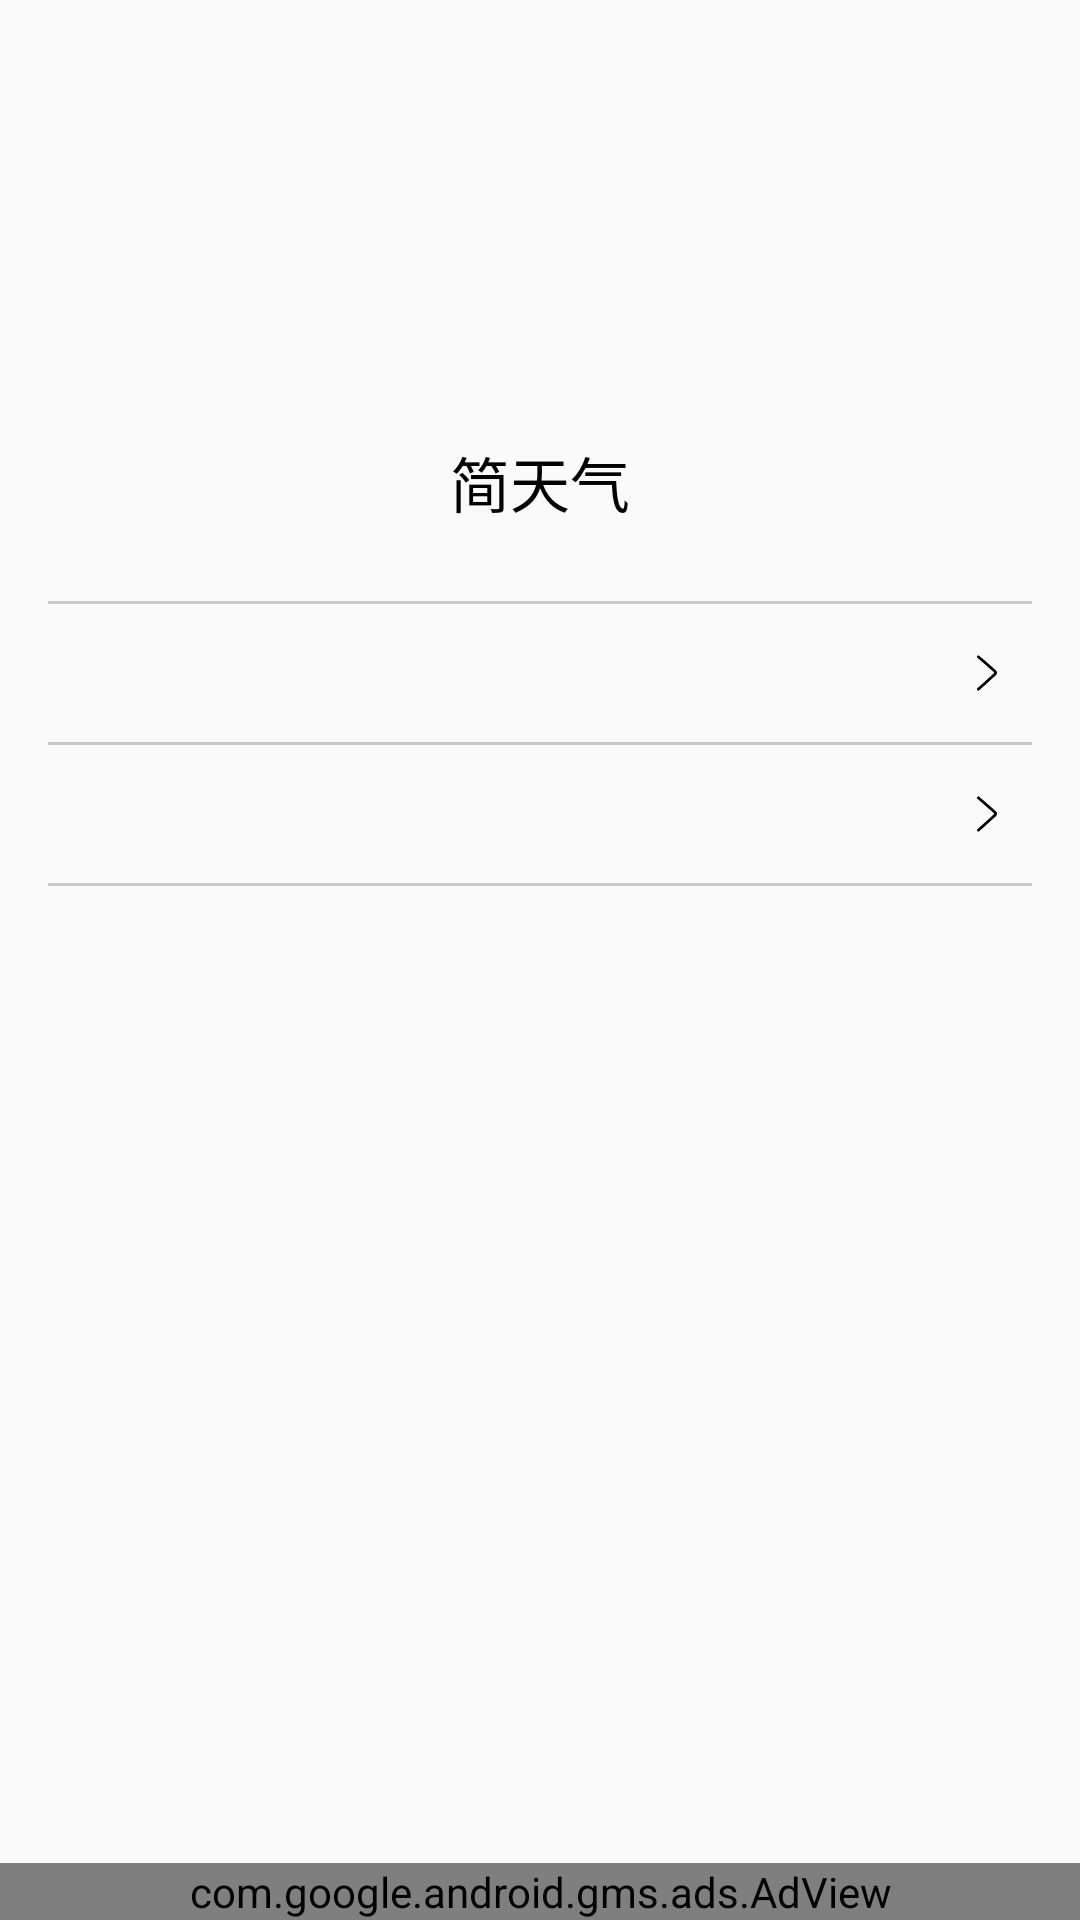

Here is an Android app screen rendered from its layout file. Give the layout XML and the strings, colors and styles it references.
<!-- AndroidManifest.xml: application theme AppTheme -->
<!-- res/layout/activity_about.xml -->
<?xml version="1.0" encoding="utf-8"?>
<RelativeLayout xmlns:android="http://schemas.android.com/apk/res/android"
    xmlns:tools="http://schemas.android.com/tools"
    xmlns:app="http://schemas.android.com/apk/res-auto"
    xmlns:ads="http://schemas.android.com/apk/res-auto"
    android:id="@+id/activity_about"
    android:layout_width="match_parent"
    android:layout_height="match_parent"
    tools:context="com.guowei.draw.simpleweather.activity.AboutActivity">

    <com.google.android.gms.ads.AdView
        android:layout_alignParentBottom="true"
        ads:adSize="BANNER"
        ads:adUnitId="@string/banner_ad_unit_id"
        android:id="@+id/adView"
        android:layout_width="match_parent"
        android:layout_height="wrap_content"/>

    <LinearLayout
        android:orientation="vertical"
        android:layout_width="match_parent"
        android:layout_height="match_parent"
        android:layout_alignParentTop="true"
        android:layout_alignParentLeft="true"
        android:layout_alignParentStart="true">
        <ImageView
            android:layout_marginTop="80dp"
            android:layout_gravity="center_horizontal"
            android:src="@mipmap/ic_launcher"
            android:layout_width="50dp"
            android:layout_height="50dp" />
        <TextView
            android:layout_marginTop="16dp"
            android:layout_marginBottom="25dp"
            android:text="@string/app_name"
            android:textColor="@color/black"
            android:textSize="20sp"
            android:layout_gravity="center_horizontal"
            android:layout_width="wrap_content"
            android:layout_height="wrap_content" />
        <View
            android:layout_marginLeft="16dp"
            android:layout_marginRight="16dp"
            android:background="@color/black_33"
            android:layout_width="match_parent"
            android:layout_height="1dp"/>
        <FrameLayout
            android:id="@+id/official_website"
            android:layout_width="match_parent"
            android:layout_height="wrap_content"
            android:paddingTop="8dp"
            android:paddingBottom="8dp"
            android:paddingLeft="20dp"
            android:paddingRight="16dp"
            >
            <TextView
                android:layout_gravity="center_vertical"
                android:id="@+id/company_name"
                android:textSize="16sp"
                android:layout_width="wrap_content"
                android:layout_height="match_parent" />
            <ImageView
                android:src="@drawable/selection"
                android:layout_gravity="end"
                android:layout_width="30dp"
                android:layout_height="30dp" />
        </FrameLayout>

        <View
            android:layout_marginLeft="16dp"
            android:layout_marginRight="16dp"
            android:background="@color/black_33"
            android:layout_width="match_parent"
            android:layout_height="1dp"/>
        <FrameLayout
            android:id="@+id/official_email"
            android:layout_width="match_parent"
            android:layout_height="wrap_content"
            android:paddingTop="8dp"
            android:paddingBottom="8dp"
            android:paddingLeft="20dp"
            android:paddingRight="16dp"
            >
            <TextView
                android:layout_gravity="center_vertical"
                android:id="@+id/company_email"
                android:textSize="16sp"
                android:layout_width="wrap_content"
                android:layout_height="match_parent" />
            <ImageView
                android:src="@drawable/selection"
                android:layout_gravity="end"
                android:layout_width="30dp"
                android:layout_height="30dp" />
        </FrameLayout>
        <View
            android:layout_marginLeft="16dp"
            android:layout_marginRight="16dp"
            android:background="@color/black_33"
            android:layout_width="match_parent"
            android:layout_height="1dp"/>
    </LinearLayout>
</RelativeLayout>
<!-- resources referenced by this layout -->
<resources>
  <color name="black">#000</color>
  <color name="black_33">#33000000</color>
  <!-- drawable selection: png bitmap (drawable-xxhdpi, 2265 bytes) -->
  <string name="app_name">简天气</string>
  <string name="banner_ad_unit_id">ca-app-pub-4264047892026990/8449021665</string>
  <style name="AppTheme" parent="Theme.AppCompat.Light.DarkActionBar">
          
          <item name="colorPrimary">@color/colorPrimary</item>
          <item name="colorPrimaryDark">@color/colorPrimaryDark</item>
          <item name="colorAccent">@color/colorAccent</item>
      </style>
  <color name="colorPrimary">#3F51B5</color>
  <color name="colorPrimaryDark">#303F9F</color>
  <color name="colorAccent">#FF4081</color>
</resources>
